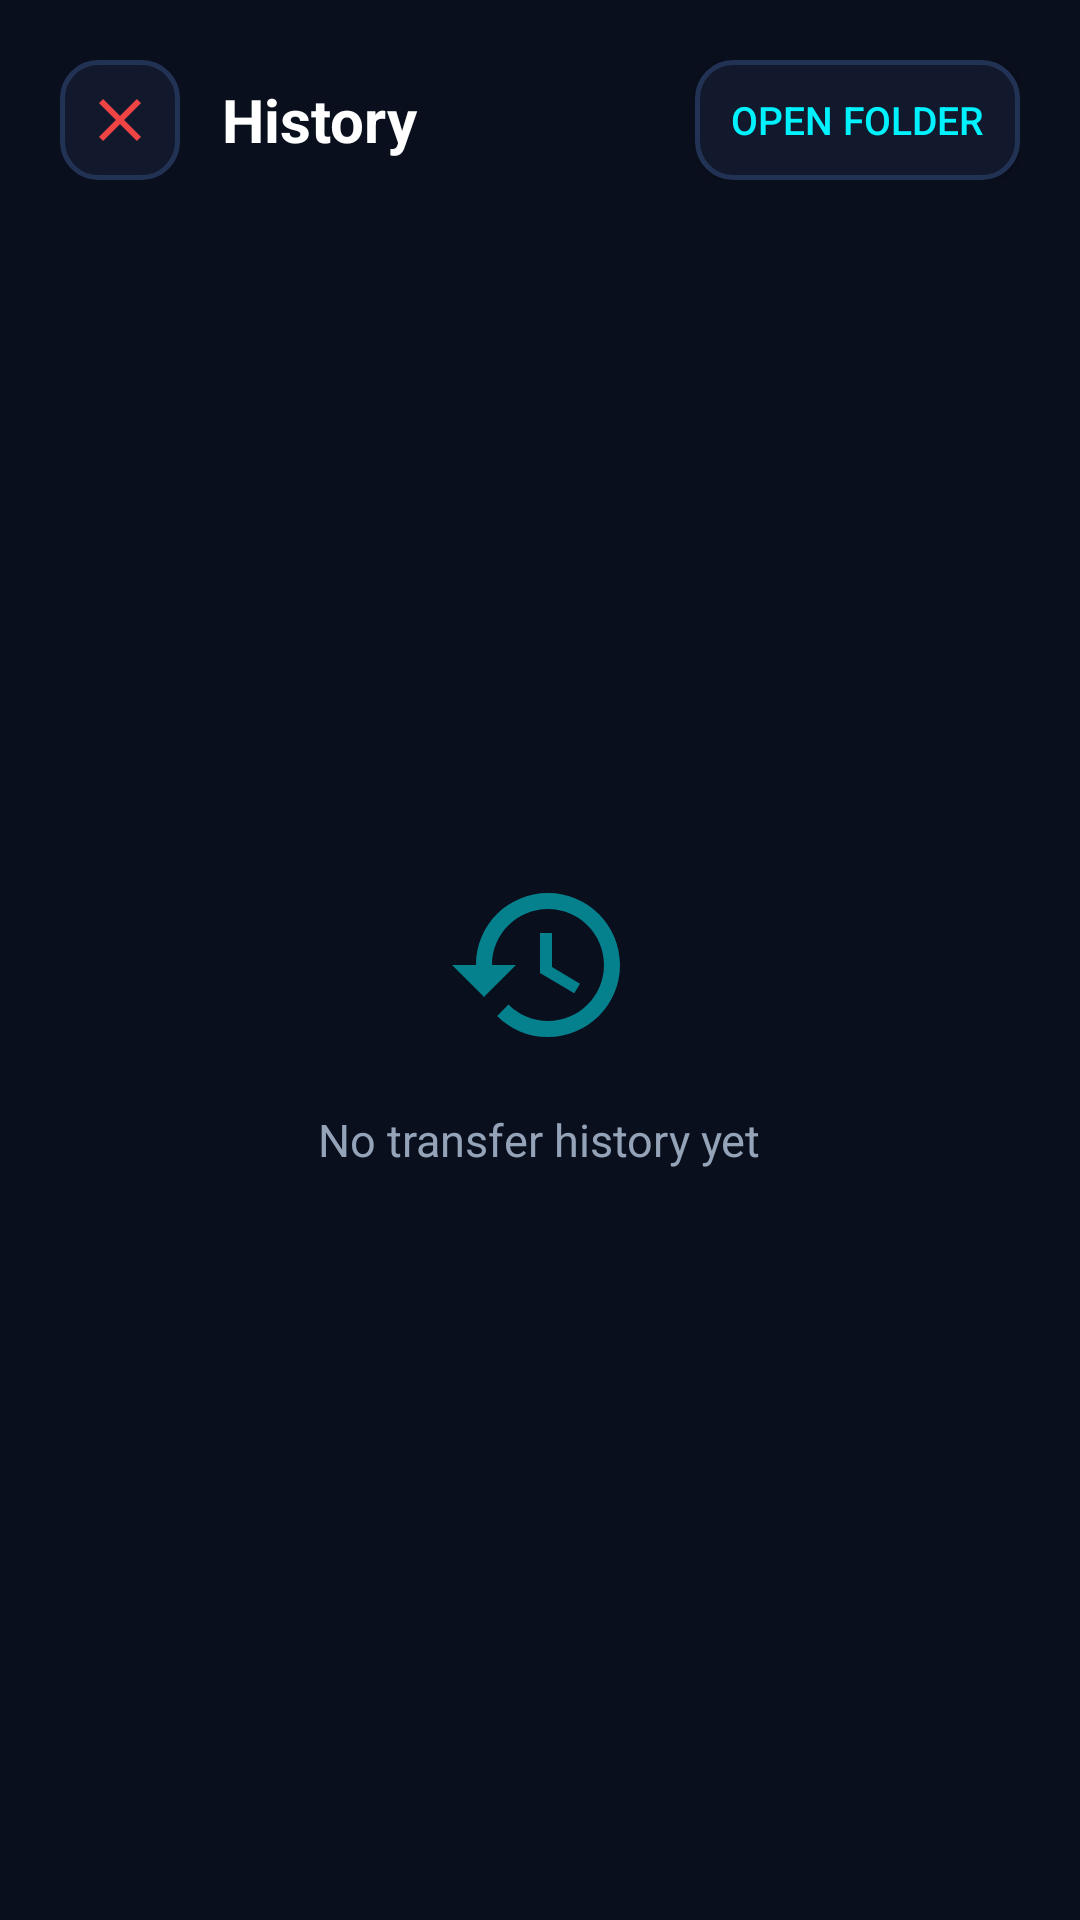

Android layout source for this screen:
<!-- AndroidManifest.xml: application theme Theme.RazDrop -->
<!-- res/layout/activity_history.xml -->
<?xml version="1.0" encoding="utf-8"?>
<LinearLayout xmlns:android="http://schemas.android.com/apk/res/android"
    android:layout_width="match_parent"
    android:layout_height="match_parent"
    android:background="@color/raz_background"
    android:orientation="vertical"
    android:padding="20dp">

    
    <LinearLayout
        android:layout_width="match_parent"
        android:layout_height="wrap_content"
        android:gravity="center_vertical"
        android:orientation="horizontal">

        <ImageButton
            android:id="@+id/btn_history_back"
            android:layout_width="40dp"
            android:layout_height="40dp"
            android:background="@drawable/bg_button_secondary"
            android:src="@drawable/ic_close" />

        <TextView
            android:layout_width="0dp"
            android:layout_height="wrap_content"
            android:layout_marginStart="14dp"
            android:layout_weight="1"
            android:text="@string/action_history"
            android:textColor="@color/raz_text_primary"
            android:textSize="20sp"
            android:textStyle="bold" />

        <Button
            android:id="@+id/btn_open_downloads"
            android:layout_width="wrap_content"
            android:layout_height="40dp"
            android:background="@drawable/bg_button_secondary"
            android:focusable="true"
            android:paddingStart="12dp"
            android:paddingEnd="12dp"
            android:text="@string/action_open_folder"
            android:textColor="@color/raz_primary"
            android:textSize="13sp" />
    </LinearLayout>

    
    <LinearLayout
        android:id="@+id/layout_empty_history"
        android:layout_width="match_parent"
        android:layout_height="0dp"
        android:layout_weight="1"
        android:gravity="center"
        android:orientation="vertical">

        <ImageView
            android:layout_width="64dp"
            android:layout_height="64dp"
            android:alpha="0.5"
            android:src="@drawable/ic_history" />

        <TextView
            android:layout_width="wrap_content"
            android:layout_height="wrap_content"
            android:layout_marginTop="16dp"
            android:text="@string/no_history"
            android:textColor="@color/raz_text_secondary"
            android:textSize="15sp" />
    </LinearLayout>

    <androidx.recyclerview.widget.RecyclerView
        android:id="@+id/rv_history"
        android:layout_width="match_parent"
        android:layout_height="0dp"
        android:layout_marginTop="16dp"
        android:layout_weight="1"
        android:visibility="gone" />
</LinearLayout>
<!-- resources referenced by this layout -->
<resources>
  <color name="raz_background">#0A0F1D</color>
  <color name="raz_primary">#00F2FE</color>
  <color name="raz_text_primary">#FFFFFF</color>
  <color name="raz_text_secondary">#94A3B8</color>
  <!-- drawable bg_button_secondary (drawable) -->
  <?xml version="1.0" encoding="utf-8"?>
  <selector xmlns:android="http://schemas.android.com/apk/res/android">
      <item android:state_focused="true">
          <shape android:shape="rectangle">
              <solid android:color="@color/raz_surface_elevated" />
              <corners android:radius="12dp" />
              <stroke android:width="2.5dp" android:color="@color/raz_primary" />
          </shape>
      </item>
      <item android:state_pressed="true">
          <shape android:shape="rectangle">
              <solid android:color="@color/raz_surface_elevated" />
              <corners android:radius="12dp" />
              <stroke android:width="1.5dp" android:color="@color/raz_secondary" />
          </shape>
      </item>
      <item>
          <shape android:shape="rectangle">
              <solid android:color="@color/raz_surface" />
              <corners android:radius="12dp" />
              <stroke android:width="1.5dp" android:color="@color/raz_stroke" />
          </shape>
      </item>
  </selector>
  <!-- drawable ic_close (drawable) -->
  <?xml version="1.0" encoding="utf-8"?>
  <vector xmlns:android="http://schemas.android.com/apk/res/android"
      android:width="24dp"
      android:height="24dp"
      android:viewportWidth="24"
      android:viewportHeight="24">
      <path
          android:fillColor="#EF4444"
          android:pathData="M 19,6.41 L 17.59,5 L 12,10.59 L 6.41,5 L 5,6.41 L 10.59,12 L 5,17.59 L 6.41,19 L 12,13.41 L 17.59,19 L 19,17.59 L 13.41,12 Z" />
  </vector>
  <!-- drawable ic_history (drawable) -->
  <?xml version="1.0" encoding="utf-8"?>
  <vector xmlns:android="http://schemas.android.com/apk/res/android"
      android:width="24dp"
      android:height="24dp"
      android:viewportWidth="24"
      android:viewportHeight="24">
      <path
          android:fillColor="#00F2FE"
          android:pathData="M 13,3 C 8,3 4,7 4,12 H 1 L 4.89,15.89 L 4.96,16.03 L 9,12 H 6 C 6,8.13 9.13,5 13,5 C 16.87,5 20,8.13 20,12 C 20,15.87 16.87,19 13,19 C 11.07,19 9.32,18.21 8.06,16.94 L 6.64,18.36 C 8.27,19.99 10.51,21 13,21 C 17.97,21 22,16.97 22,12 C 22,7.03 17.97,3 13,3 Z M 12,8 V 13 L 16.28,15.54 L 17,14.33 L 13.5,12.25 V 8 H 12 Z" />
  </vector>
  <string name="action_history">History</string>
  <string name="action_open_folder">Open Folder</string>
  <string name="no_history">No transfer history yet</string>
  <style name="Theme.RazDrop" parent="@android:style/Theme.Material.NoActionBar">
          <item name="android:colorPrimary">@color/raz_primary</item>
          <item name="android:colorPrimaryDark">@color/raz_background</item>
          <item name="android:colorAccent">@color/raz_primary</item>
          <item name="android:windowBackground">@color/raz_background</item>
          <item name="android:textColorPrimary">@color/raz_text_primary</item>
          <item name="android:textColorSecondary">@color/raz_text_secondary</item>
          <item name="android:navigationBarColor">@color/raz_background</item>
          <item name="android:statusBarColor">@color/raz_background</item>
          <item name="android:windowLightStatusBar">false</item>
      </style>
  <color name="raz_surface_elevated">#18233C</color>
  <color name="raz_secondary">#3B82F6</color>
  <color name="raz_surface">#12192C</color>
  <color name="raz_stroke">#223254</color>
</resources>
